Image classification data set "holo2bright" (DeepTrackAI/holo2bright_dataset on GitHub). Class labels (2): brightfield microscopy, holography microscopy.

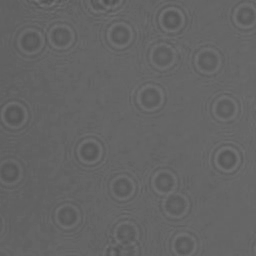
Label: holography microscopy

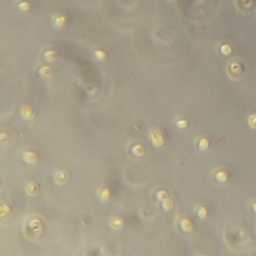
Label: brightfield microscopy

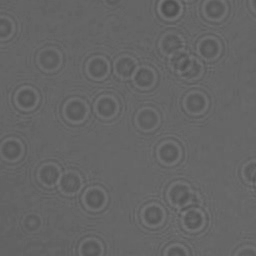
Label: holography microscopy

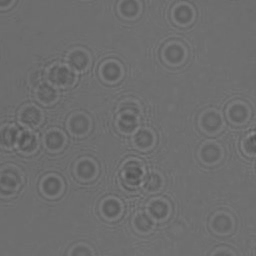
Label: holography microscopy

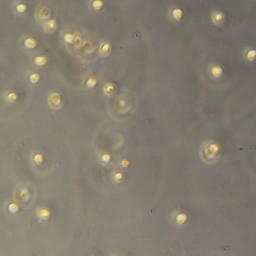
Label: brightfield microscopy

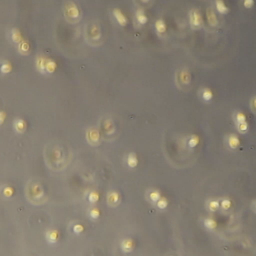
Label: brightfield microscopy
